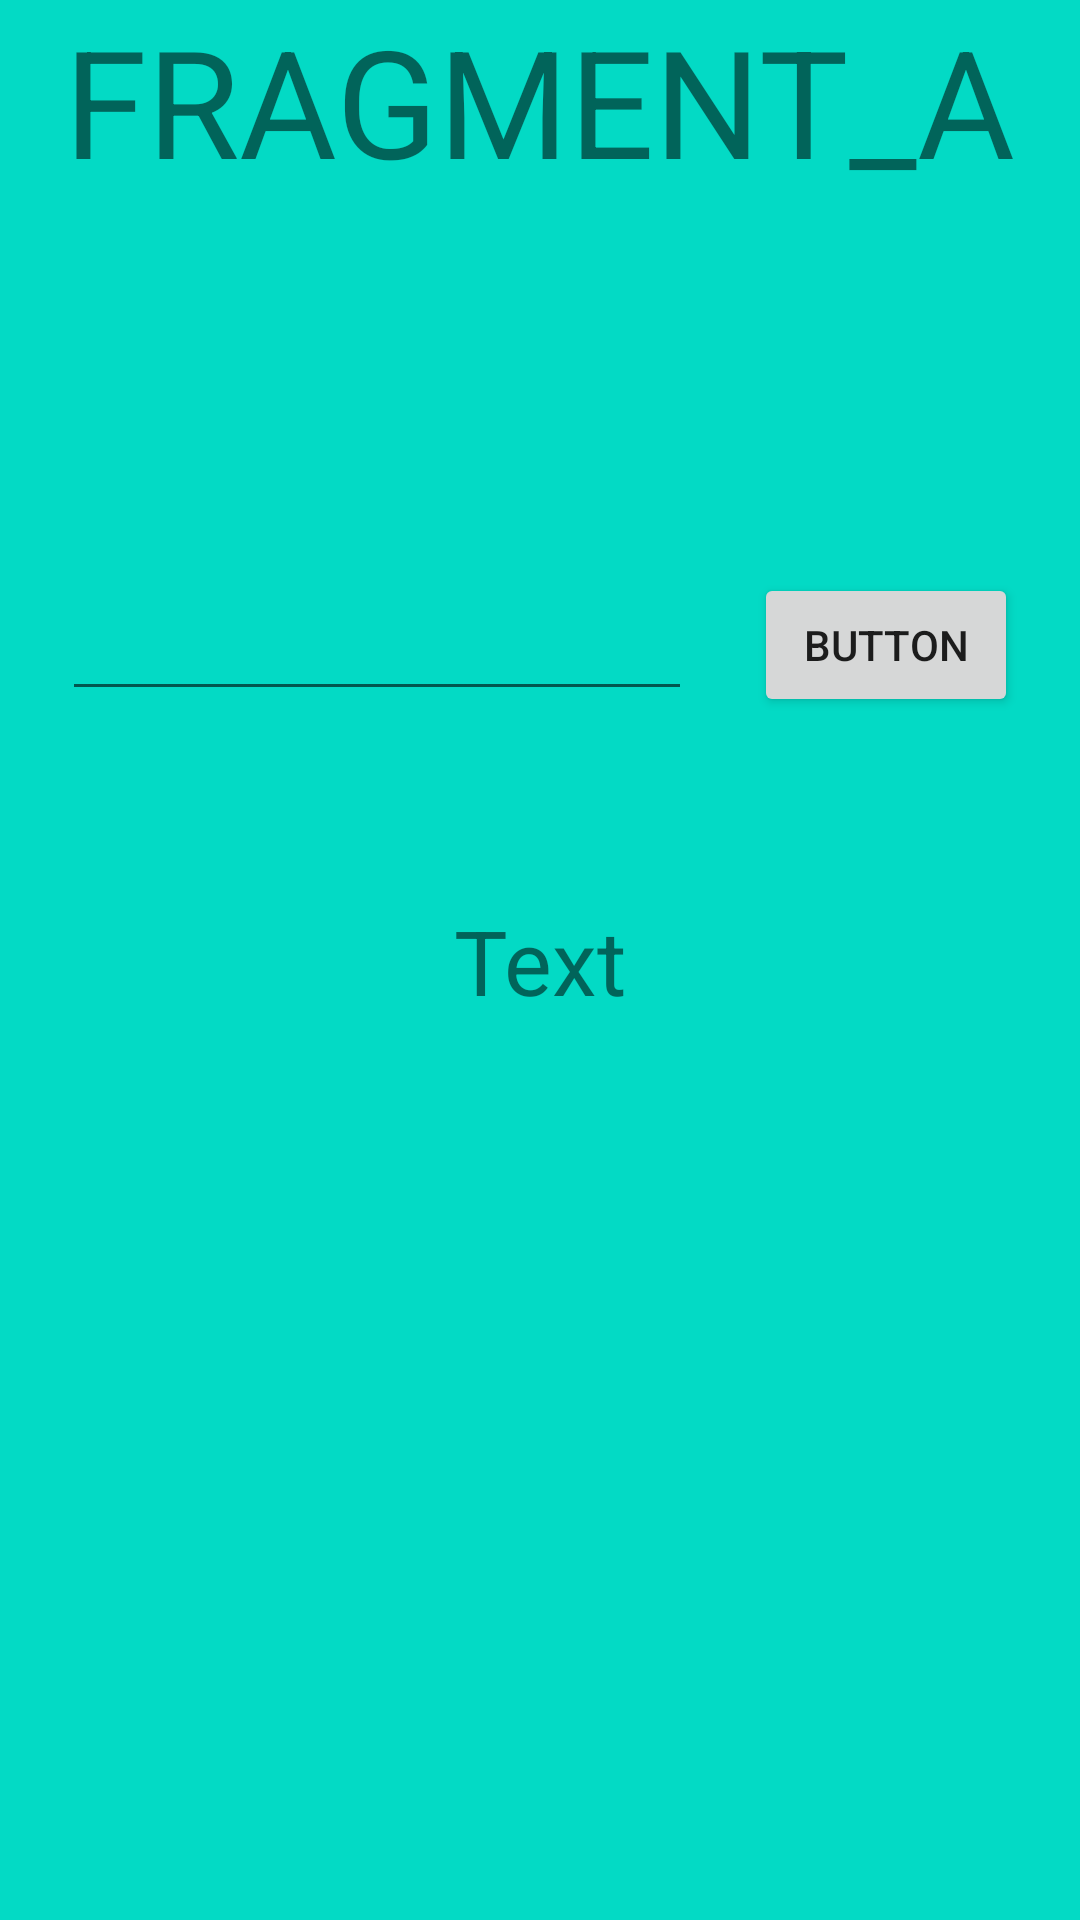

Produce the Android XML layout that renders to this screen, including the resource entries it uses.
<!-- AndroidManifest.xml: application theme Theme.Homework_38 -->
<!-- res/layout/fragment_a.xml -->
<?xml version="1.0" encoding="utf-8"?>
<androidx.constraintlayout.widget.ConstraintLayout xmlns:android="http://schemas.android.com/apk/res/android"
    xmlns:app="http://schemas.android.com/apk/res-auto"
    xmlns:tools="http://schemas.android.com/tools"
    android:layout_width="match_parent"
    android:layout_height="match_parent"
    android:background="@color/teal_200">

    <TextView
        android:id="@+id/textView"
        android:layout_width="wrap_content"
        android:layout_height="wrap_content"
        android:text="@string/text"
        android:textSize="30sp"
        app:layout_constraintBottom_toBottomOf="parent"
        app:layout_constraintEnd_toEndOf="parent"
        app:layout_constraintHorizontal_bias="0.5"
        app:layout_constraintStart_toStartOf="parent"
        app:layout_constraintTop_toTopOf="parent" />

    <TextView
        android:id="@+id/textView2"
        android:layout_width="wrap_content"
        android:layout_height="wrap_content"
        android:text="@string/text3"
        android:textSize="50sp"
        app:layout_constraintEnd_toEndOf="parent"
        app:layout_constraintStart_toStartOf="parent"
        app:layout_constraintTop_toTopOf="parent"/>

    <androidx.constraintlayout.widget.Guideline
        android:id="@+id/guideline"
        android:layout_width="0dp"
        android:layout_height="0dp"
        android:orientation="horizontal"
        app:layout_constraintGuide_begin="239dp" />

    <EditText
        android:id="@+id/editText"
        android:layout_width="wrap_content"
        android:layout_height="wrap_content"
        android:layout_marginTop="127dp"
        android:ems="10"
        android:inputType="text"
        android:text="@string/edit_text"
        app:layout_constraintBottom_toBottomOf="@id/guideline"
        app:layout_constraintEnd_toStartOf="@id/button"
        app:layout_constraintStart_toStartOf="parent"
        app:layout_constraintTop_toBottomOf="@+id/textView2"
        tools:ignore="Autofill,LabelFor" />

    <Button
        android:id="@+id/button"
        android:layout_width="wrap_content"
        android:layout_height="wrap_content"
        android:layout_marginTop="124dp"
        android:text="@string/button"
        app:layout_constraintBottom_toBottomOf="@id/guideline"
        app:layout_constraintEnd_toEndOf="parent"
        app:layout_constraintStart_toEndOf="@id/editText"
        app:layout_constraintTop_toBottomOf="@+id/textView2" />


</androidx.constraintlayout.widget.ConstraintLayout>
<!-- resources referenced by this layout -->
<resources>
  <string name="button">Button</string>
  <string name="edit_text" />
  <string name="text">Text</string>
  <string name="text3">FRAGMENT_A</string>
  <style name="Theme.Homework_38" parent="Theme.MaterialComponents.DayNight.DarkActionBar">
          
          <item name="colorPrimary">@color/purple_500</item>
          <item name="colorPrimaryVariant">@color/purple_700</item>
          <item name="colorOnPrimary">@color/white</item>
          
          <item name="colorSecondary">@color/teal_200</item>
          <item name="colorSecondaryVariant">@color/teal_700</item>
          <item name="colorOnSecondary">@color/black</item>
          
          <item name="android:statusBarColor" tools:targetApi="l">?attr/colorPrimaryVariant</item>
          
      </style>
  <!-- not gathered from this repository: default colours our renderer supplied (Android Studio template values) -->
  <color name="purple_500">#FF6200EE</color>
  <color name="purple_700">#FF3700B3</color>
  <color name="teal_200">#FF03DAC5</color>
  <color name="teal_700">#FF018786</color>
  <color name="black">#FF000000</color>
  <color name="white">#FFFFFFFF</color>
</resources>
